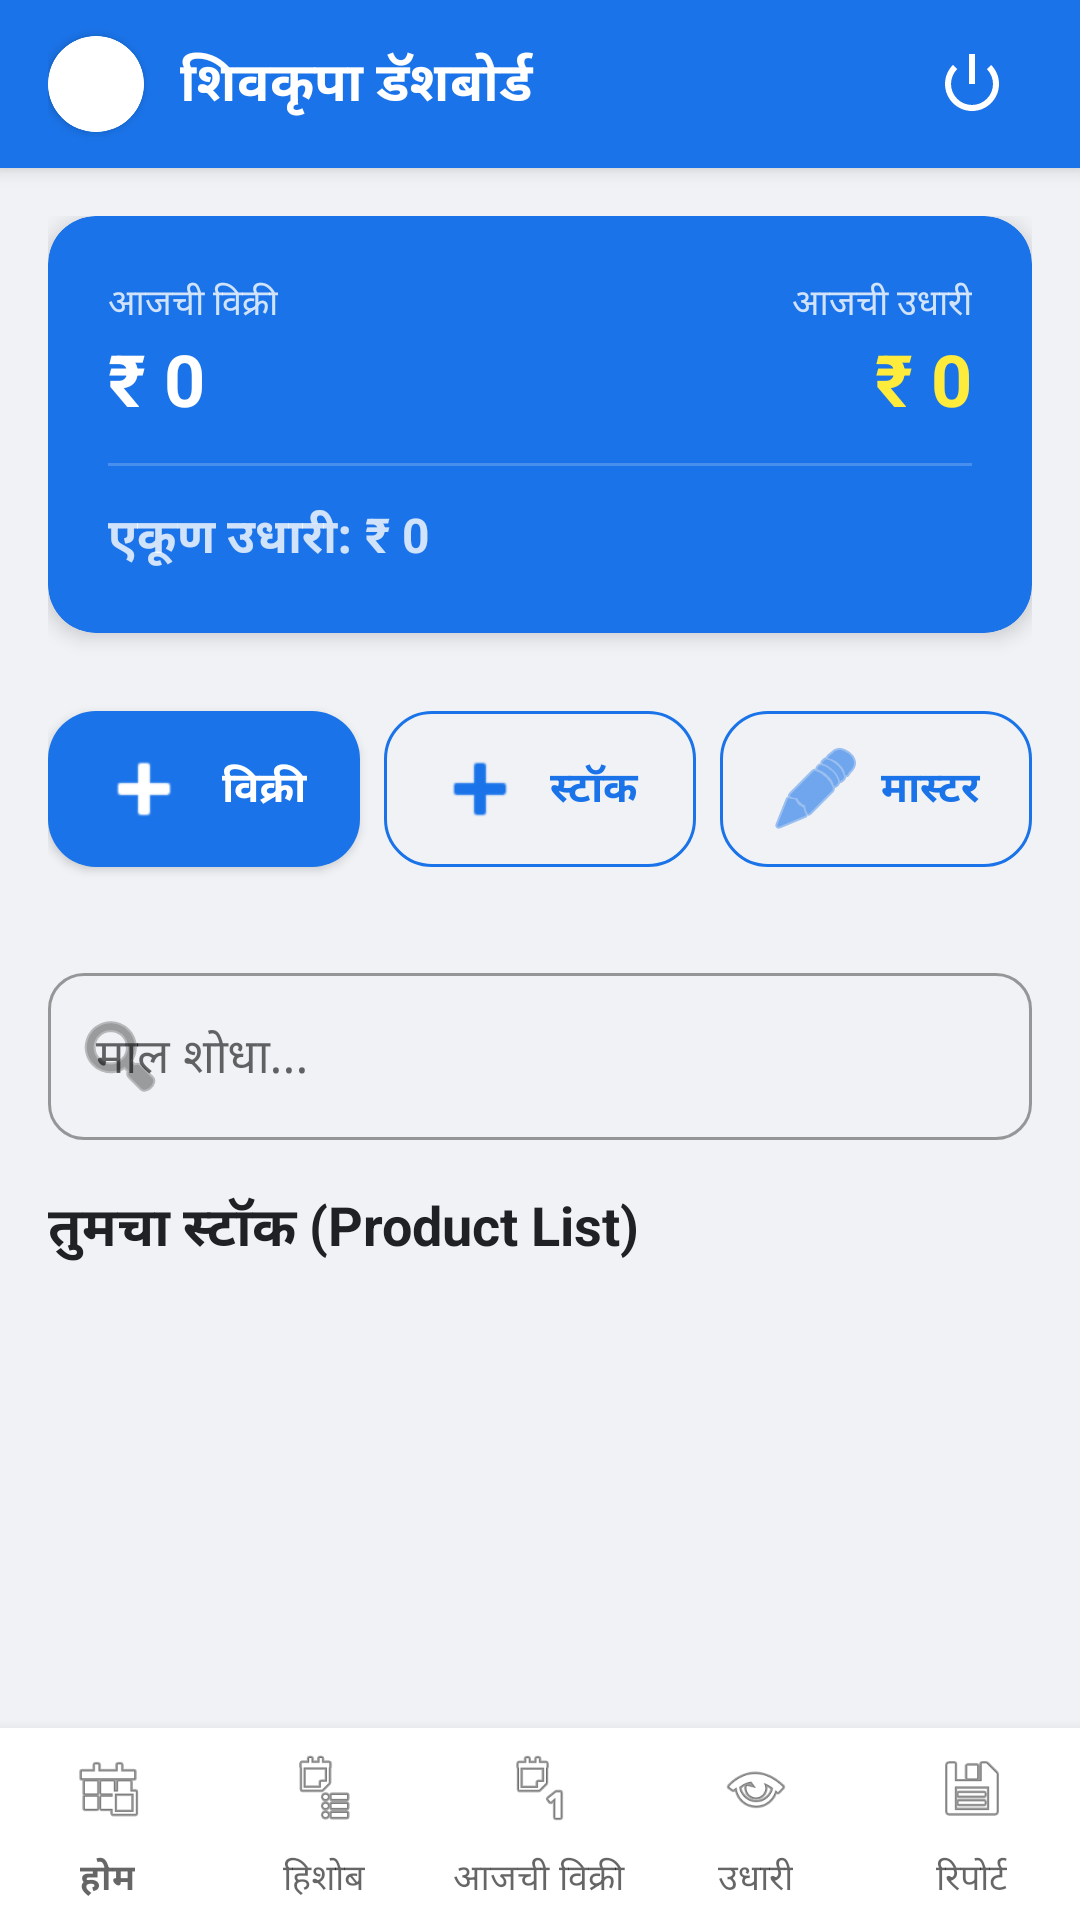

This screen was rendered from an Android layout file. Write that file and the resources it references.
<!-- AndroidManifest.xml: application theme Theme.ShivKupaCattleFeed -->
<!-- res/layout/activity_main.xml -->
<?xml version="1.0" encoding="utf-8"?>
<androidx.coordinatorlayout.widget.CoordinatorLayout xmlns:android="http://schemas.android.com/apk/res/android"
    xmlns:app="http://schemas.android.com/apk/res-auto"
    android:layout_width="match_parent"
    android:layout_height="match_parent"
    android:background="#F0F2F5"
    android:fitsSystemWindows="true">

    <com.google.android.material.appbar.AppBarLayout
        android:layout_width="match_parent"
        android:layout_height="wrap_content"
        android:background="@color/primary"
        android:fitsSystemWindows="true">

        <androidx.appcompat.widget.Toolbar
            android:id="@+id/toolbar"
            android:layout_width="match_parent"
            android:layout_height="?attr/actionBarSize"
            app:contentInsetStart="0dp">

            <LinearLayout
                android:layout_width="match_parent"
                android:layout_height="wrap_content"
                android:gravity="center_vertical"
                android:orientation="horizontal"
                android:paddingHorizontal="16dp">

                <com.google.android.material.card.MaterialCardView
                    android:layout_width="32dp"
                    android:layout_height="32dp"
                    app:cardBackgroundColor="@color/white"
                    app:cardCornerRadius="16dp"
                    app:cardElevation="2dp"
                    app:strokeColor="@color/white"
                    app:strokeWidth="1dp">

                    <ImageView
                        android:layout_width="match_parent"
                        android:layout_height="match_parent"
                        android:scaleType="centerInside"
                        android:src="@drawable/logo" />
                </com.google.android.material.card.MaterialCardView>

                <TextView
                    android:layout_width="0dp"
                    android:layout_height="wrap_content"
                    android:layout_marginStart="12dp"
                    android:layout_weight="1"
                    android:text="शिवकृपा डॅशबोर्ड"
                    android:textColor="@color/white"
                    android:textSize="18sp"
                    android:textStyle="bold" />

                <ImageButton
                    android:id="@+id/btnLogout"
                    android:layout_width="40dp"
                    android:layout_height="40dp"
                    android:background="?attr/selectableItemBackgroundBorderless"
                    android:src="@android:drawable/ic_lock_power_off"
                    app:tint="@color/white" />
            </LinearLayout>
        </androidx.appcompat.widget.Toolbar>
    </com.google.android.material.appbar.AppBarLayout>

    <androidx.core.widget.NestedScrollView
        android:layout_width="match_parent"
        android:layout_height="match_parent"
        android:layout_marginBottom="64dp"
        app:layout_behavior="@string/appbar_scrolling_view_behavior">

        <LinearLayout
            android:layout_width="match_parent"
            android:layout_height="wrap_content"
            android:orientation="vertical"
            android:padding="16dp">

            
            <com.google.android.material.card.MaterialCardView
                android:id="@+id/cardSummary"
                android:layout_width="match_parent"
                android:layout_height="wrap_content"
                android:layout_marginBottom="20dp"
                app:cardBackgroundColor="@color/primary"
                app:cardCornerRadius="16dp"
                app:cardElevation="4dp">

                <LinearLayout
                    android:layout_width="match_parent"
                    android:layout_height="wrap_content"
                    android:orientation="vertical"
                    android:padding="20dp">

                    <LinearLayout
                        android:layout_width="match_parent"
                        android:layout_height="wrap_content"
                        android:orientation="horizontal">

                        <LinearLayout
                            android:layout_width="0dp"
                            android:layout_height="wrap_content"
                            android:layout_weight="1"
                            android:orientation="vertical">

                            <TextView
                                android:layout_width="wrap_content"
                                android:layout_height="wrap_content"
                                android:text="आजची विक्री"
                                android:textColor="#CCFFFFFF"
                                android:textSize="12sp" />

                            <TextView
                                android:id="@+id/tvSummarySale"
                                android:layout_width="wrap_content"
                                android:layout_height="wrap_content"
                                android:text="₹ 0"
                                android:textColor="@color/white"
                                android:textSize="24sp"
                                android:textStyle="bold" />
                        </LinearLayout>

                        <LinearLayout
                            android:layout_width="0dp"
                            android:layout_height="wrap_content"
                            android:layout_weight="1"
                            android:gravity="end"
                            android:orientation="vertical">

                            <TextView
                                android:layout_width="wrap_content"
                                android:layout_height="wrap_content"
                                android:text="आजची उधारी"
                                android:textColor="#CCFFFFFF"
                                android:textSize="12sp" />

                            <TextView
                                android:id="@+id/tvSummaryTodayUdhar"
                                android:layout_width="wrap_content"
                                android:layout_height="wrap_content"
                                android:text="₹ 0"
                                android:textColor="#FFEB3B"
                                android:textSize="24sp"
                                android:textStyle="bold" />
                        </LinearLayout>
                    </LinearLayout>

                    <View
                        android:layout_width="match_parent"
                        android:layout_height="1dp"
                        android:layout_marginVertical="12dp"
                        android:background="#33FFFFFF" />

                    <TextView
                        android:id="@+id/tvSummaryUdhar"
                        android:layout_width="wrap_content"
                        android:layout_height="wrap_content"
                        android:text="एकूण उधारी: ₹ 0"
                        android:textColor="#CCFFFFFF"
                        android:textSize="16sp"
                        android:textStyle="bold" />
                </LinearLayout>
            </com.google.android.material.card.MaterialCardView>

            <LinearLayout
                android:layout_width="match_parent"
                android:layout_height="wrap_content"
                android:orientation="horizontal"
                android:layout_marginBottom="24dp">

                <com.google.android.material.button.MaterialButton
                    android:id="@+id/btnSellProduct"
                    android:layout_width="0dp"
                    android:layout_height="64dp"
                    android:layout_weight="1"
                    android:layout_marginEnd="4dp"
                    android:text="विक्री"
                    android:textSize="14sp"
                    android:textStyle="bold"
                    app:cornerRadius="16dp"
                    app:icon="@android:drawable/ic_input_add" />

                <com.google.android.material.button.MaterialButton
                    android:id="@+id/btnAddProduct"
                    style="@style/Widget.MaterialComponents.Button.OutlinedButton"
                    android:layout_width="0dp"
                    android:layout_height="64dp"
                    android:layout_weight="1"
                    android:layout_marginHorizontal="4dp"
                    android:text="स्टॉक"
                    android:textSize="14sp"
                    android:textStyle="bold"
                    app:cornerRadius="16dp"
                    app:icon="@android:drawable/ic_input_add"
                    app:strokeColor="@color/primary" />

                <com.google.android.material.button.MaterialButton
                    android:id="@+id/btnProductMaster"
                    style="@style/Widget.MaterialComponents.Button.OutlinedButton"
                    android:layout_width="0dp"
                    android:layout_height="64dp"
                    android:layout_weight="1"
                    android:layout_marginStart="4dp"
                    android:text="मास्टर"
                    android:textSize="14sp"
                    android:textStyle="bold"
                    app:cornerRadius="16dp"
                    app:icon="@android:drawable/ic_menu_edit"
                    app:strokeColor="@color/primary" />
            </LinearLayout>

            
            <com.google.android.material.textfield.TextInputLayout
                style="@style/Widget.MaterialComponents.TextInputLayout.OutlinedBox"
                android:layout_width="match_parent"
                android:layout_height="wrap_content"
                android:layout_marginBottom="16dp"
                android:hint="माल शोधा..."
                app:boxCornerRadiusBottomEnd="12dp"
                app:boxCornerRadiusBottomStart="12dp"
                app:boxCornerRadiusTopEnd="12dp"
                app:boxCornerRadiusTopStart="12dp"
                app:startIconDrawable="@android:drawable/ic_menu_search">

                <com.google.android.material.textfield.TextInputEditText
                    android:id="@+id/etSearch"
                    android:layout_width="match_parent"
                    android:layout_height="wrap_content" />
            </com.google.android.material.textfield.TextInputLayout>

            
            <TextView
                android:layout_width="wrap_content"
                android:layout_height="wrap_content"
                android:layout_marginBottom="12dp"
                android:text="तुमचा स्टॉक (Product List)"
                android:textColor="@color/text_main"
                android:textSize="18sp"
                android:textStyle="bold" />

            <androidx.recyclerview.widget.RecyclerView
                android:id="@+id/rvProducts"
                android:layout_width="match_parent"
                android:layout_height="wrap_content"
                android:nestedScrollingEnabled="false" />

        </LinearLayout>
    </androidx.core.widget.NestedScrollView>

    <com.google.android.material.bottomnavigation.BottomNavigationView
        android:id="@+id/bottomNavigation"
        android:layout_width="match_parent"
        android:layout_height="64dp"
        android:layout_gravity="bottom"
        android:background="@color/white"
        app:elevation="8dp"
        app:labelVisibilityMode="labeled"
        app:itemIconTint="@color/nav_item_color"
        app:itemTextColor="@color/nav_item_color"
        app:menu="@menu/bottom_nav_menu" />

</androidx.coordinatorlayout.widget.CoordinatorLayout>
<!-- resources referenced by this layout -->
<resources>
  <color name="primary">#1A73E8</color>
  <color name="text_main">#202124</color>
  <color name="white">#FFFFFF</color>
  <style name="Theme.ShivKupaCattleFeed" parent="Theme.MaterialComponents.Light.NoActionBar">
          
          <item name="colorPrimary">@color/primary</item>
          <item name="colorPrimaryVariant">@color/primary_variant</item>
          <item name="colorOnPrimary">@color/white</item>
  
          <item name="android:statusBarColor">@color/primary_variant</item>
          <item name="android:windowLightStatusBar">false</item>
      </style>
  <color name="primary_variant">#1557B0</color>
</resources>
